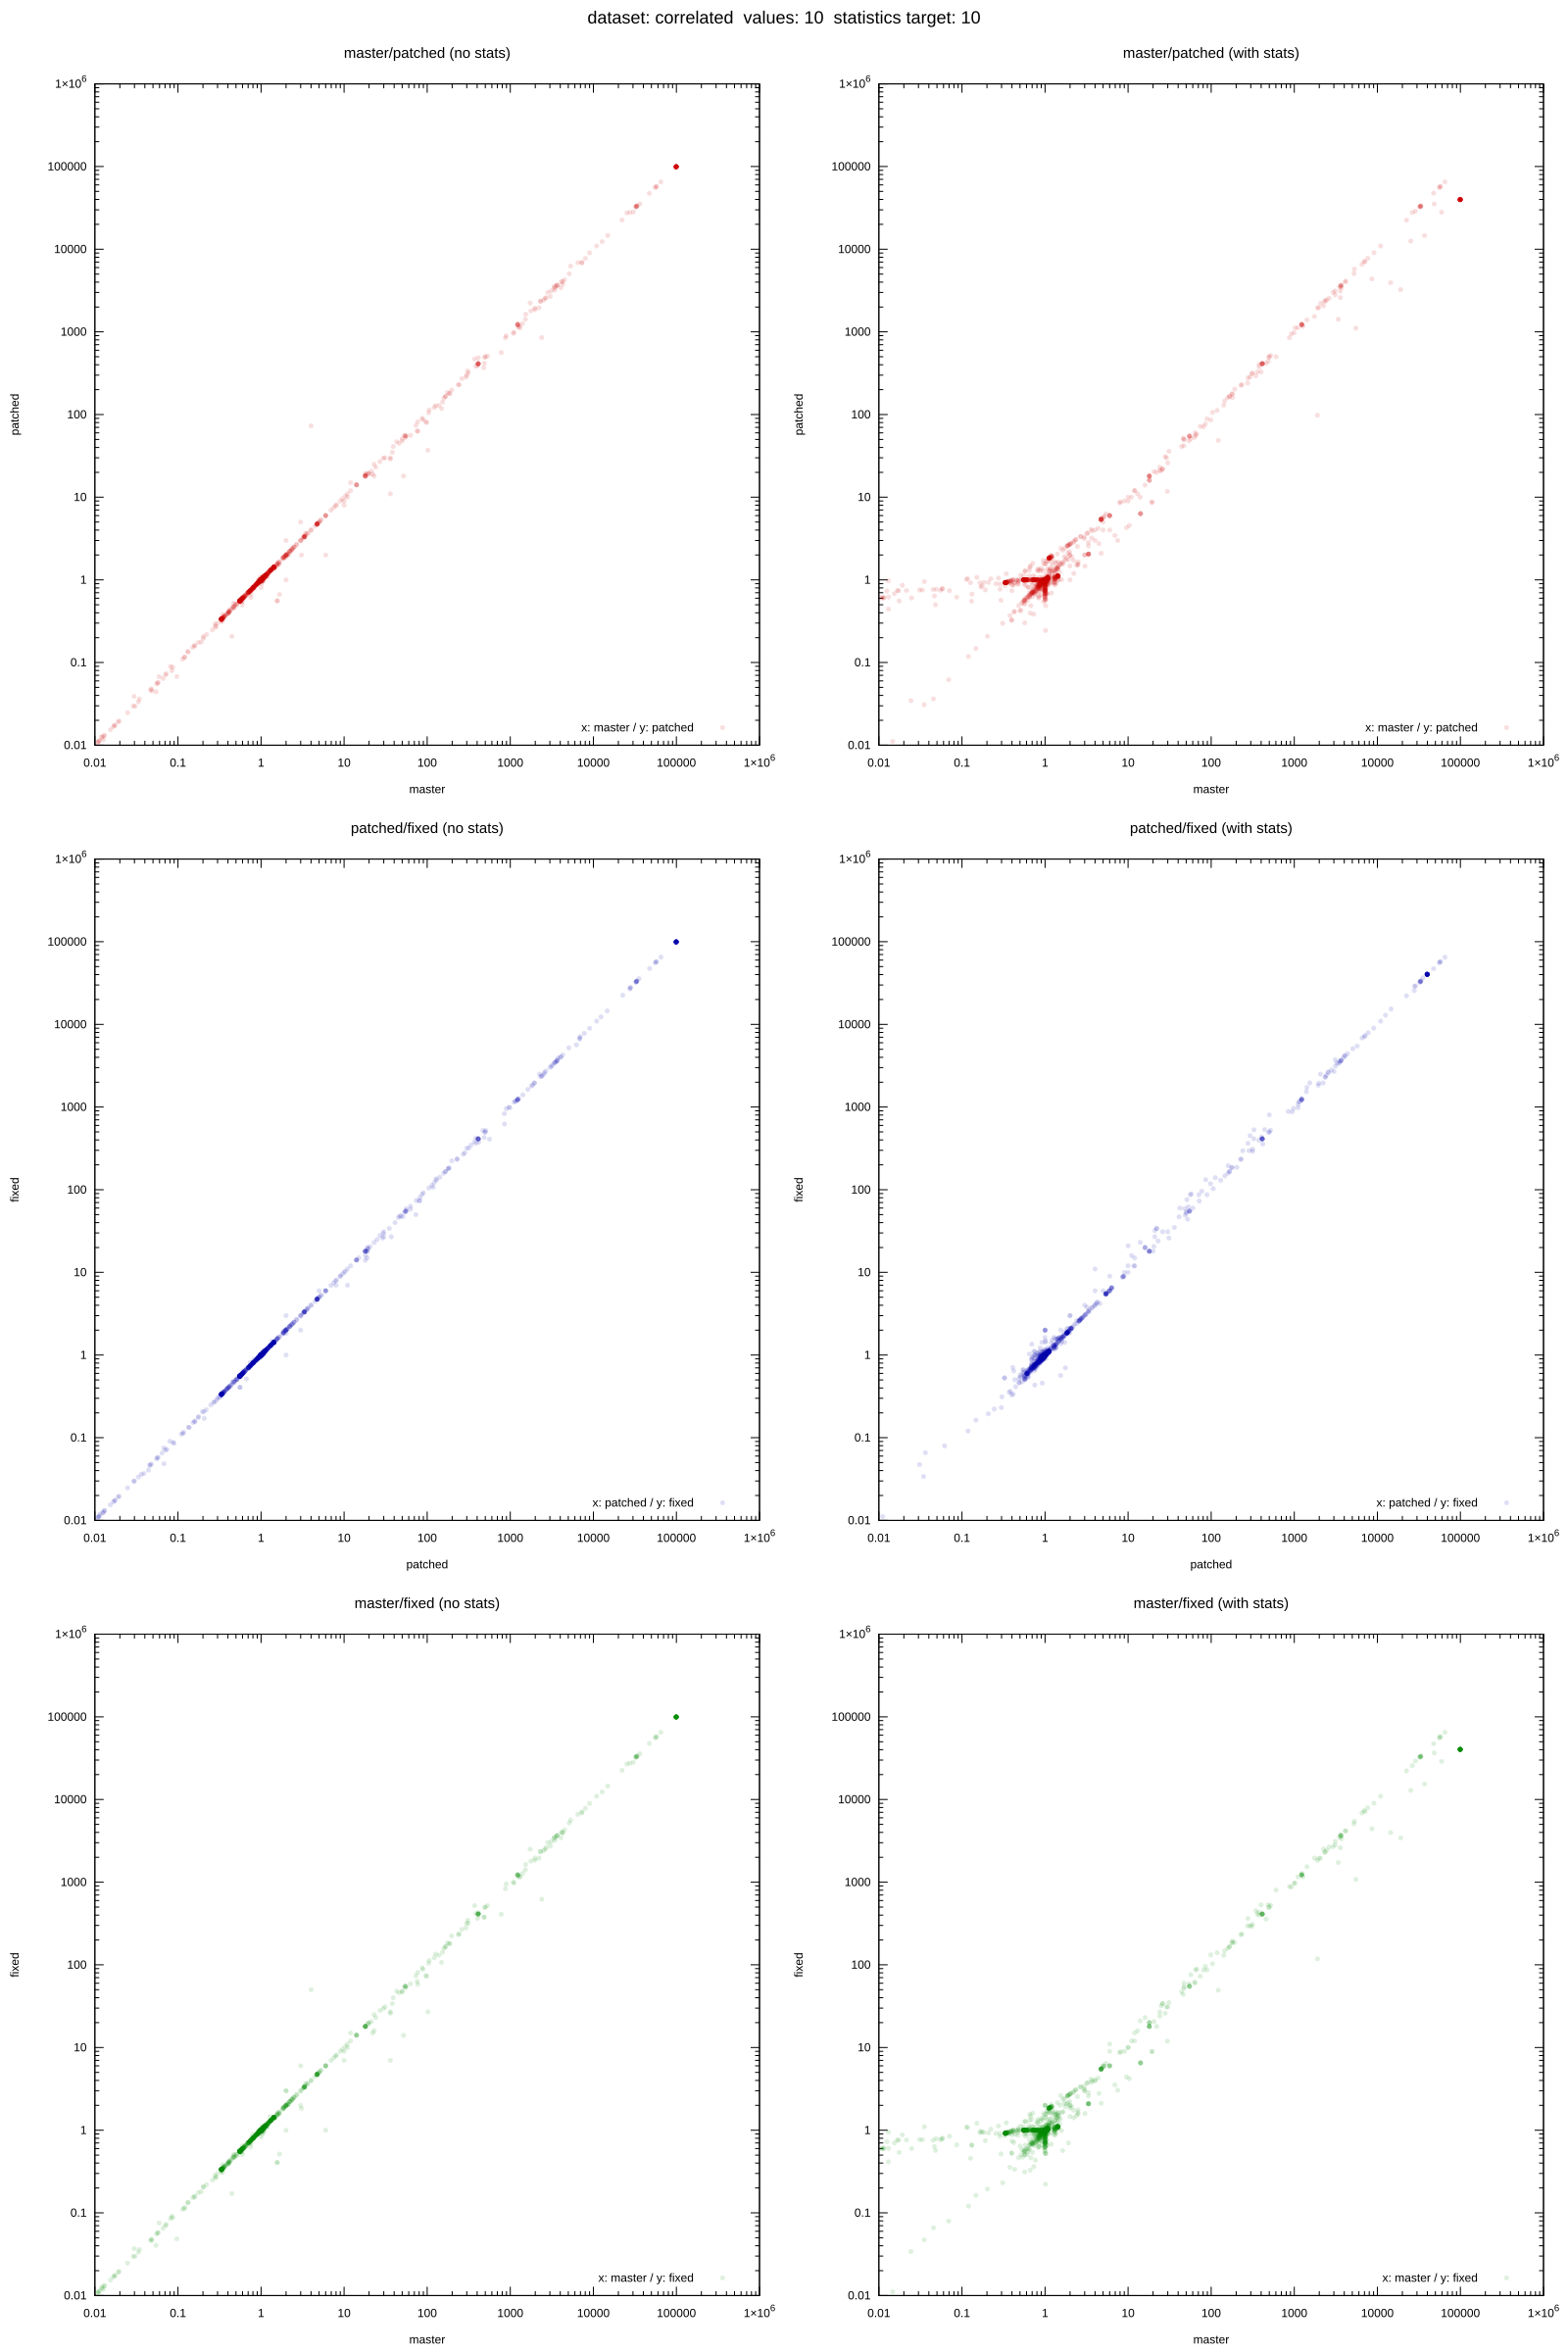

Data behind this chart, as committed beside it:
dataset, target, values, seed, m_error_no_stats, p_error_no_stats, f_error_no_stats, m_error_with_stats, p_error_with_stats, f_error_with_stats, m_actual, m_estimate_no_stats, m_estimate_with_stats, p_actual, p_estimate_no_stats, p_estimate_with_stats, f_actual, f_estimate_no_stats, f_estimate_with_stats
correlated, 10, 10, 139, 0.9107, 0.9036, 0.8994, 0.9316, 0.9201, 0.9425, 36762, 33479, 34249, 36762, 33218, 33825, 36762, 33065, 34650
correlated, 10, 10, 215, 0.336, 0.3356, 0.3322, 0.3429, 1.186, 1.231, 36762, 12351, 12606, 36762, 12339, 43583, 36762, 12211, 45265
correlated, 10, 10, 1208, 0.995, 0.9945, 0.9946, 0.893, 0.8907, 0.92, 100000, 99505, 89300, 100000, 99447, 89067, 100000, 99461, 92000
correlated, 10, 10, 1479, 0.7572, 0.7572, 0.7572, 0.7572, 1.076, 1.076, 92940, 70370, 70370, 92940, 70370, 100000, 92940, 70370, 100000
correlated, 10, 10, 1514, 0.7321, 0.7129, 0.6964, 1.444, 1.441, 1.5, 42629, 31209, 61566, 42629, 30392, 61441, 42629, 29687, 63931
correlated, 10, 10, 1676, 47226, 47574, 47504, 47581, 47630, 47304, 0, 47226, 47581, 0, 47574, 47630, 0, 47504, 47304
correlated, 10, 10, 2071, 0.7071, 0.7014, 0.7016, 0.7121, 1.584, 1.611, 24263, 17156, 17278, 24263, 17017, 38435, 24263, 17022, 39080
correlated, 10, 10, 2184, 0.7037, 0.7037, 0.7037, 0.7037, 1, 1, 100000, 70370, 70370, 100000, 70370, 100000, 100000, 70370, 100000
correlated, 10, 10, 2439, 0.7037, 0.7037, 0.7037, 0.7037, 1, 1, 100000, 70370, 70370, 100000, 70370, 100000, 100000, 70370, 100000
correlated, 10, 10, 2572, 1.825, 1.848, 1.855, 1.882, 2.11, 2.126, 28940, 52820, 54476, 28940, 53481, 61067, 28940, 53697, 61533
correlated, 10, 10, 2867, 33333, 33333, 33333, 33333, 33333, 33333, 0, 33333, 33333, 0, 33333, 33333, 0, 33333, 33333
correlated, 10, 10, 3330, 0.9312, 0.9322, 0.9302, 0.93, 0.9731, 0.9319, 100000, 93115, 92997, 100000, 93221, 97314, 100000, 93016, 93187
correlated, 10, 10, 3699, 0.9947, 0.9935, 0.9929, 0.7255, 0.7278, 0.7197, 100000, 99472, 72545, 100000, 99349, 72784, 100000, 99288, 71968
correlated, 10, 10, 3775, 36331, 35409, 35812, 48367, 35299, 36627, 0, 36331, 48367, 0, 35409, 35299, 0, 35812, 36627
correlated, 10, 10, 5079, 0.7037, 0.7037, 0.7037, 0.7037, 1, 1, 100000, 70370, 70370, 100000, 70370, 100000, 100000, 70370, 100000
correlated, 10, 10, 5462, 1.052, 1.052, 1.052, 1.052, 1.056, 1.056, 94691, 99641, 99640, 94691, 99641, 99996, 94691, 99640, 99958
correlated, 10, 10, 5685, 0.8878, 0.8881, 0.885, 0.8917, 0.9299, 0.8877, 100000, 88780, 89167, 100000, 88805, 92988, 100000, 88498, 88766
correlated, 10, 10, 5742, 0.9464, 0.9491, 0.9478, 0.947, 0.9894, 0.9491, 100000, 94637, 94696, 100000, 94911, 98936, 100000, 94785, 94911
correlated, 10, 10, 6780, 1.864, 1.864, 1.864, 1.864, 2.588, 2.606, 29920, 55778, 55778, 29920, 55778, 77444, 29920, 55778, 77978
correlated, 10, 10, 7313, 0.9652, 0.9663, 0.9675, 0.8787, 0.8829, 1, 100000, 96520, 87874, 100000, 96625, 88288, 100000, 96748, 100000
correlated, 10, 10, 7392, 1.054, 1.054, 1.054, 1.054, 1.024, 1.017, 94869, 99984, 99984, 94869, 99983, 97111, 94869, 99983, 96467
correlated, 10, 10, 7531, 1, 1, 1, 1, 1, 1, 0, 1, 1, 0, 1, 1, 0, 1, 1
correlated, 10, 10, 7556, 1.281, 1.342, 1.457, 1.34, 1.219, 1.526, 3456, 4427, 4630, 3456, 4639, 4213, 3456, 5035, 5273
correlated, 10, 10, 7600, 38, 35, 34, 30, 26, 31, 0, 38, 30, 0, 35, 26, 0, 34, 31
correlated, 10, 10, 8266, 0.09691, 0.06784, 0.04846, 0.04543, 0.03634, 0.06602, 1651, 160, 75, 1651, 112, 60, 1651, 80, 109
correlated, 10, 10, 8429, 1.071, 1.071, 1.071, 1.071, 1.024, 1.015, 92940, 99501, 99501, 92940, 99501, 95133, 92940, 99501, 94367
correlated, 10, 10, 8763, 0.9336, 0.9361, 0.9335, 0.9329, 0.9328, 0.937, 100000, 93361, 93294, 100000, 93611, 93284, 100000, 93354, 93703
correlated, 10, 10, 8851, 1.467, 1.412, 1.425, 1.419, 1.409, 1.428, 1929, 2830, 2737, 1929, 2724, 2717, 1929, 2748, 2754
correlated, 10, 10, 8950, 1.095, 1.061, 0.9933, 1.476, 1.013, 1.487, 10036, 10988, 14811, 10036, 10648, 10165, 10036, 9969, 14924
correlated, 10, 10, 9829, 30277, 28133, 28183, 28727, 28909, 29206, 0, 30277, 28727, 0, 28133, 28909, 0, 28183, 29206
correlated, 10, 10, 9989, 0.01193, 0.01259, 0.01234, 0.01149, 0.6084, 0.6045, 100000, 1193, 1149, 100000, 1259, 60841, 100000, 1234, 60451
correlated, 10, 10, 10275, 0.3682, 0.3699, 0.3697, 0.3692, 0.9108, 0.9038, 100000, 36817, 36917, 100000, 36994, 91082, 100000, 36972, 90382
correlated, 10, 10, 10486, 894, 898, 955, 926, 946, 874, 0, 894, 926, 0, 898, 946, 0, 955, 874
correlated, 10, 10, 10519, 0.008985, 0.008457, 0.009514, 0.008985, 0.008985, 0.007928, 1892, 17, 17, 1892, 16, 17, 1892, 18, 15
correlated, 10, 10, 10764, 0.9955, 0.9955, 0.9955, 0.9955, 0.9547, 0.9189, 100000, 99552, 99553, 100000, 99551, 95470, 100000, 99551, 91890
correlated, 10, 10, 11209, 779, 562, 409, 399, 328, 530, 0, 779, 399, 0, 562, 328, 0, 409, 530
correlated, 10, 10, 11246, 0.3559, 0.3543, 0.3576, 0.3564, 0.9472, 0.9387, 100000, 35593, 35644, 100000, 35430, 94719, 100000, 35756, 93874
correlated, 10, 10, 11322, 0.5578, 0.5578, 0.5578, 0.5578, 1, 1, 100000, 55778, 55778, 100000, 55778, 100000, 100000, 55778, 100000
correlated, 10, 10, 11720, 0.3529, 0.3567, 0.3561, 0.3531, 0.947, 0.9386, 100000, 35289, 35311, 100000, 35674, 94704, 100000, 35607, 93859
correlated, 10, 10, 11915, 1.071, 1.071, 1.071, 1.071, 0.9794, 1.016, 92940, 99514, 99513, 92940, 99517, 91022, 92940, 99515, 94381
correlated, 10, 10, 12218, 1.42, 1.42, 1.42, 1.42, 1.111, 1.103, 70080, 99515, 99510, 70080, 99512, 77842, 70080, 99511, 77313
correlated, 10, 10, 12923, 2.216, 2.216, 2.216, 2.216, 1.712, 1.746, 44932, 99579, 99578, 44932, 99576, 76916, 44932, 99578, 78433
correlated, 10, 10, 13414, 0.6617, 0.6563, 0.6565, 0.6663, 1.469, 1.472, 25799, 17070, 17191, 25799, 16932, 37895, 25799, 16937, 37977
correlated, 10, 10, 13634, 1.085, 1.085, 1.085, 1.085, 1.033, 1.024, 92122, 99995, 99995, 92122, 99995, 95133, 92122, 99995, 94367
correlated, 10, 10, 13732, 0.3551, 0.3551, 0.3551, 0.3551, 0.9407, 0.9257, 92940, 33001, 33001, 92940, 33001, 87428, 92940, 33001, 86031
correlated, 10, 10, 14141, 1.05, 1.05, 1.05, 1.05, 1.004, 0.9957, 94869, 99599, 99600, 94869, 99602, 95234, 94869, 99601, 94465
correlated, 10, 10, 14529, 1, 0.9999, 1, 1, 0.881, 0.8777, 100000, 99995, 99995, 100000, 99994, 88100, 100000, 99995, 87767
correlated, 10, 10, 14777, 0.7364, 0.7419, 0.7363, 1.604, 1.599, 1.652, 36762, 27072, 58974, 36762, 27274, 58774, 36762, 27067, 60735
correlated, 10, 10, 14792, 1.22, 1.221, 1.221, 0.06386, 0.00001241, 0.00001241, 80593, 98352, 5147, 80593, 98409, 1, 80593, 98383, 1
correlated, 10, 10, 14916, 1.042, 1.045, 1.045, 0.6758, 0.4884, 0.4632, 94343, 98306, 63755, 94343, 98554, 46076, 94343, 98566, 43701
correlated, 10, 10, 15158, 0.3845, 0.3836, 0.3831, 0.3837, 0.9694, 0.9553, 92940, 35736, 35661, 92940, 35652, 90096, 92940, 35607, 88787
correlated, 10, 10, 15216, 0.9832, 0.9851, 0.9842, 0.9836, 1.02, 0.9851, 98071, 96425, 96464, 98071, 96607, 100000, 98071, 96523, 96607
correlated, 10, 10, 15629, 489, 417, 378, 344, 294, 450, 0, 489, 344, 0, 417, 294, 0, 378, 450
correlated, 10, 10, 16200, 1.151, 1.157, 1.157, 0.6015, 0.6077, 0.6008, 76616, 88162, 46088, 76616, 88621, 46558, 76616, 88670, 46033
correlated, 10, 10, 17219, 0.8641, 0.8737, 0.8735, 0.871, 0.9552, 1, 100000, 86408, 87104, 100000, 87370, 95518, 100000, 87348, 100000
correlated, 10, 10, 17260, 0.8313, 0.8259, 0.8284, 0.8291, 1, 1, 100000, 83133, 82909, 100000, 82590, 100000, 100000, 82842, 100000
correlated, 10, 10, 18072, 2.682, 2.682, 2.682, 2.682, 3.342, 3.342, 29920, 80247, 80247, 29920, 80247, 100000, 29920, 80247, 100000
correlated, 10, 10, 18627, 1.422, 1.422, 1.422, 1.422, 1.113, 1.105, 70080, 99667, 99667, 70080, 99667, 78000, 70080, 99667, 77467
correlated, 10, 10, 18814, 1.42, 1.42, 1.42, 1.42, 1.111, 1.103, 70080, 99519, 99519, 70080, 99519, 77852, 70080, 99519, 77319
correlated, 10, 10, 18924, 0.9204, 0.9229, 0.9204, 0.8081, 0.8131, 0.7701, 100000, 92039, 80812, 100000, 92293, 81305, 100000, 92036, 77005
... 1,306 more rows
